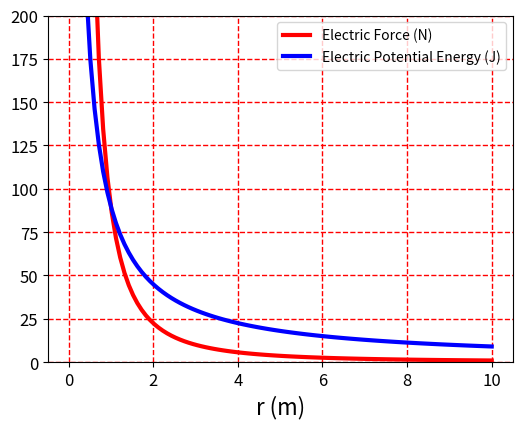

Generate this figure with matplotlib:
import numpy as np                                        # 引入科學計算函式庫
import matplotlib.pyplot as plt                           # 引入繪圖函式庫

xmin, xmax, num = 0.01, 10, 100                           # 設定繪圖範圍、取點數
x = np.linspace(xmin, xmax, num)                          # 產生x
Q = 1E-4
q = 1E-4
k = 8.988E9
F = k * Q * q / x**2                                      # 靜電力F
U = k * Q * q / x                                         # 電位能U

plt.figure(figsize = (6, 4.5), dpi = 100)                 # 設定圖片尺寸
plt.xlabel('r (m)', fontsize = 16)                        # 設定坐標軸標籤
plt.xticks(fontsize = 12)                                 # 設定坐標軸數字格式
plt.yticks(fontsize = 12)
plt.grid(color = 'red', linestyle = '--', linewidth = 1)  # 設定格線顏色、種類、寬度
plt.ylim(0, 200)                                          # 設定y軸繪圖範圍
# 繪圖並設定線條顏色、寬度、圖例
line1, = plt.plot(x, F, color = 'red', linewidth = 3, label = 'Electric Force (N)')             
line2, = plt.plot(x, U, color = 'blue', linewidth = 3, label = 'Electric Potential Energy (J)')
plt.legend(handles = [line1, line2], loc='upper right')
plt.savefig('Fe_r_plot.svg')                              # 儲存圖片
plt.savefig('Fe_r_plot.png')
plt.show()                                                # 顯示圖片